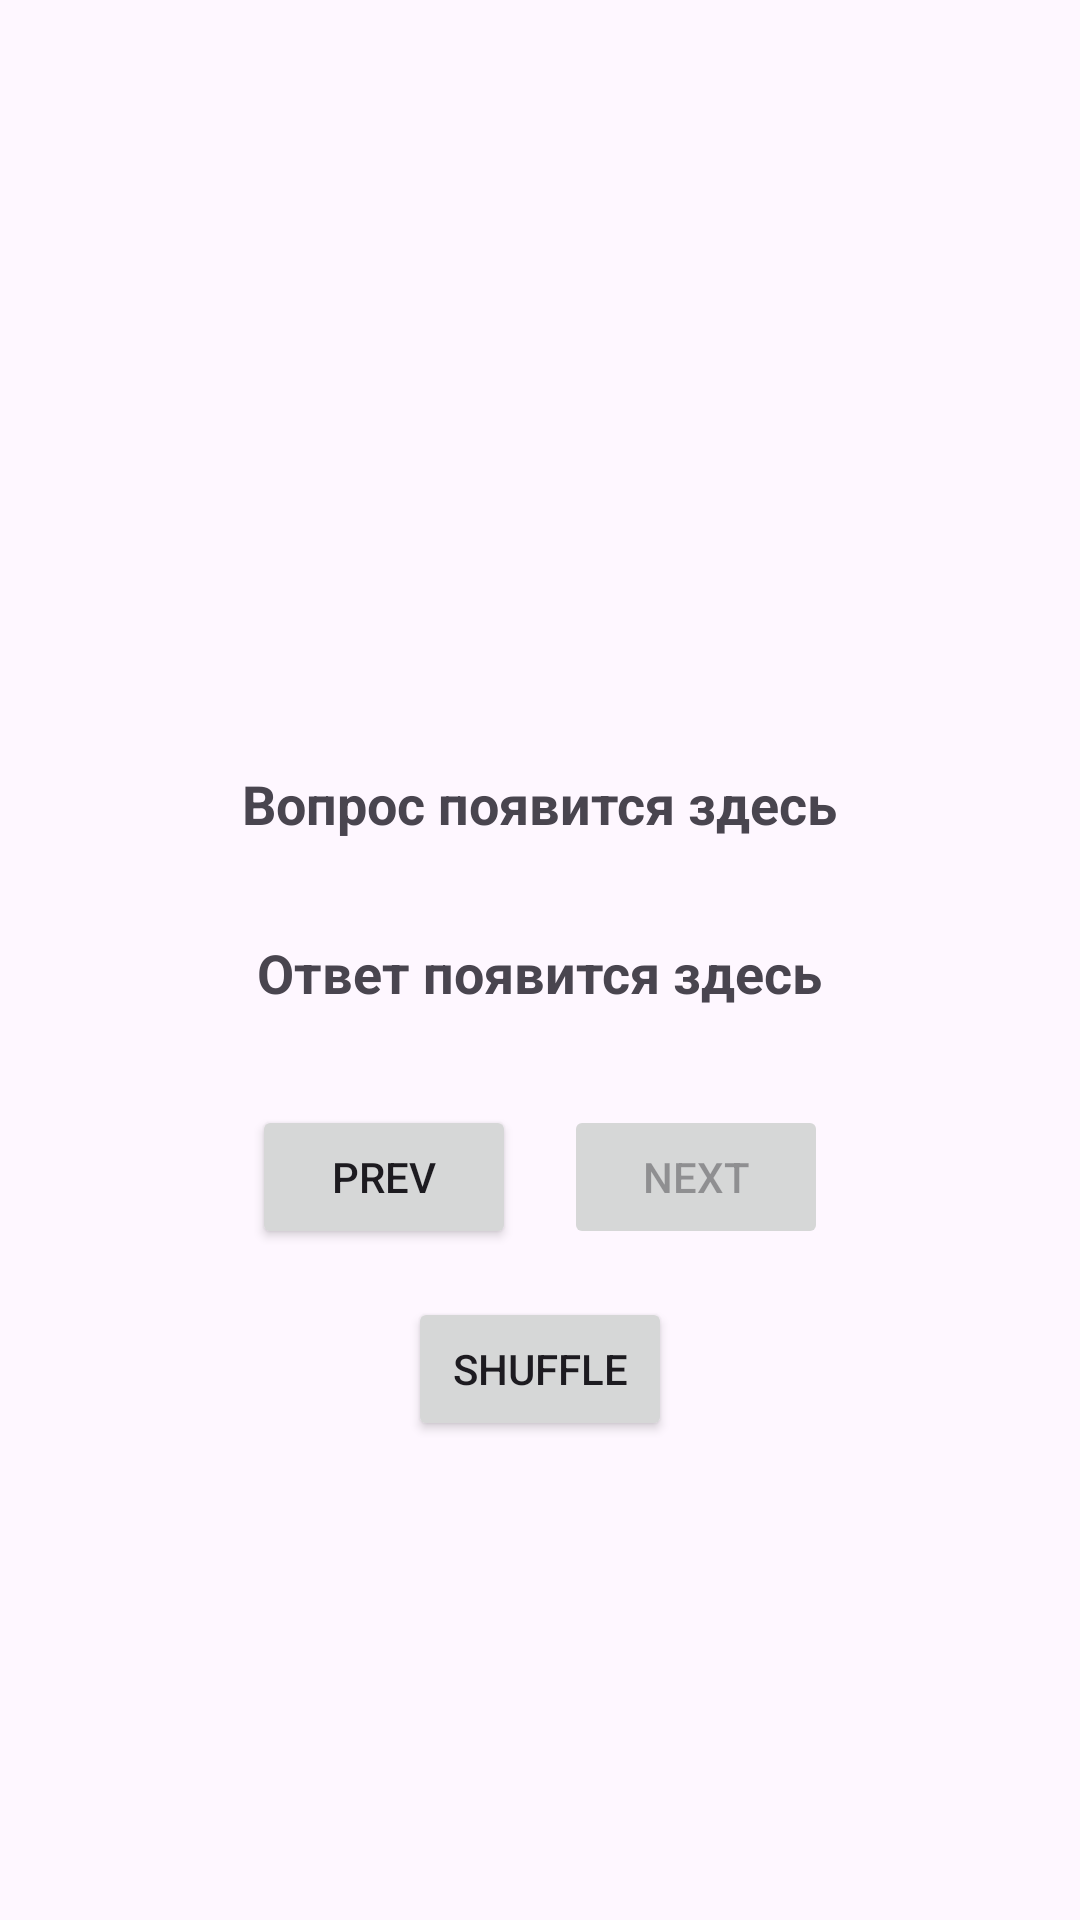

Here is an Android app screen rendered from its layout file. Give the layout XML and the strings, colors and styles it references.
<!-- AndroidManifest.xml: application theme Theme.CdlQ -->
<!-- res/layout/activity_sign_test.xml -->
<?xml version="1.0" encoding="utf-8"?>
<LinearLayout
    xmlns:android="http://schemas.android.com/apk/res/android"
    android:layout_width="match_parent"
    android:layout_height="match_parent"
    android:orientation="vertical"
    android:padding="16dp"
    android:gravity="center">

    
    <FrameLayout
        android:id="@+id/ad_view"
        android:layout_width="match_parent"
        android:layout_height="wrap_content"
        android:minHeight="80dp"
        android:layout_marginBottom="16dp" />

    

    <TextView
        android:id="@+id/questionTextView"
        android:layout_width="wrap_content"
        android:layout_height="wrap_content"
        android:layout_gravity="center"
        android:layout_marginBottom="16dp"
        android:text="Вопрос появится здесь"
        android:textSize="18sp"
        android:textStyle="bold" />



    <ImageView
        android:id="@+id/signImageView"
        android:layout_width="wrap_content"
        android:layout_height="wrap_content"
        android:layout_gravity="center"
        android:layout_marginBottom="16dp"
        android:contentDescription="Дорожный знак"
        android:src="@drawable/mutcd_r5_2" />

    <TextView
        android:id="@+id/answerTextView"
        android:layout_width="wrap_content"
        android:layout_height="wrap_content"
        android:layout_gravity="center"
        android:layout_marginBottom="16dp"
        android:text="Ответ появится здесь"
        android:textSize="18sp"
        android:textStyle="bold"  />



    <LinearLayout
        android:layout_width="match_parent"
        android:layout_height="wrap_content"
        android:orientation="vertical"
        android:gravity="center_horizontal"
        android:layout_marginTop="16dp">

        
        <LinearLayout
            android:layout_width="wrap_content"
            android:layout_height="wrap_content"
            android:orientation="horizontal"
            android:gravity="center_horizontal">

            <Button
                android:id="@+id/prevQuizButtonQuiz"
                android:layout_width="wrap_content"
                android:layout_height="wrap_content"
                android:text="Prev"
                android:layout_marginEnd="16dp" />

            <Button
                android:id="@+id/nextQuizButtonQuiz"
                android:layout_width="wrap_content"
                android:layout_height="wrap_content"
                android:text="Next"
                android:enabled="false" />
        </LinearLayout>

        
        <Button
            android:id="@+id/shuffleButtonQuiz"
            android:layout_width="wrap_content"
            android:layout_height="wrap_content"
            android:text="Shuffle"
            android:layout_marginTop="16dp" />
    </LinearLayout>


</LinearLayout>
<!-- resources referenced by this layout -->
<resources>
  <style name="Theme.CdlQ" parent="Base.Theme.CdlQ" />
  <style name="Base.Theme.CdlQ" parent="Theme.Material3.DayNight.NoActionBar">
          
          
      </style>
</resources>
